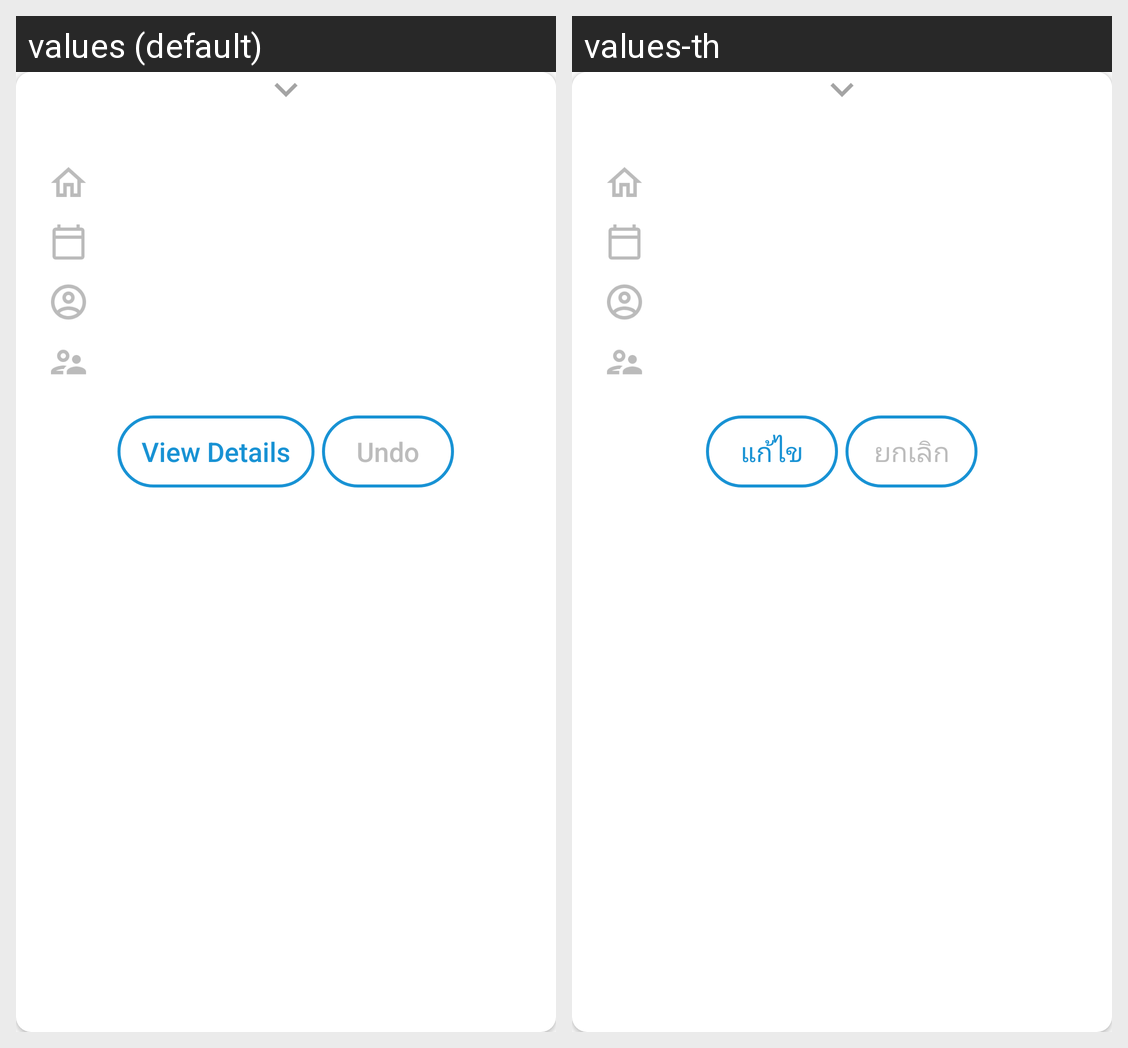

Locale-by-locale string values for the Android screen shown in this grid:
Android screen res/layout/spray_card_view.xml rendered under 2 locales, left to right: values (default), values-th. Device: Nexus 5 (rendered at 1080×1920; each locale shown at half size, 540×960, under a caption strip naming it); theme AppTheme.
Strings drawn on this screen, with the default value and each locale's value (text and hints the layout hard-codes, and strings that could not be matched under every locale, appear in the picture but are not listed):

view_details
  values: View Details
  values-th: แก้ไข

undo
  values: Undo
  values-th: ยกเลิก
